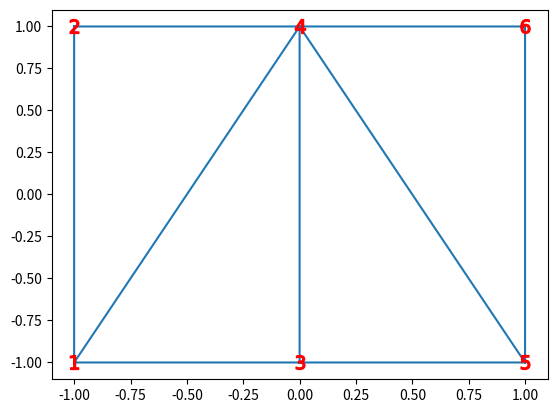

Write the Python code that produced this figure. (Note: this script raises an exception after producing the figure.)
import numpy as np
import scipy
import matplotlib.pyplot as plt

if __name__ == '__main__':
    filename = "Discretizations/SDL_Floor.mat"

    # main Parameters for mesh generation
    length = 2
    width = 2
    n_rows = 3
    n_cols = 2

    # create node coordinates
    nodes = np.zeros((n_rows * n_cols, n_cols))
    dist_l = length / (n_rows - 1)
    dist_w = width / (n_cols - 1)
    k = 0
    for i in range(n_rows):
        for j in range(n_cols):
            nodes[k, :] = np.array([dist_l * i, dist_w * j])
            k = k + 1
    # Center the origin
    nodes[:, 0] = nodes[:, 0] - length / 2
    nodes[:, 1] = nodes[:, 1] - width / 2

    # create triangular mesh
    # Remove duplicate points
    nodes = np.unique(nodes, axis=0)

    # Perform Delaunay triangulation on the normalized points
    tri = scipy.spatial.Delaunay(nodes)
    elements = tri.simplices
    elements = np.sort(elements, axis=1)
    idx = np.argsort(np.sum(elements, axis=1), axis=0)
    elements_sort = elements
    for i in range(3):
        elements_sort[:, i] = np.take_along_axis(elements[:, i], idx, axis=0)
    elements = elements_sort
    print(elements)
    # Optional: Visualize the mesh
    plt.triplot(nodes[:, 0], nodes[:, 1], elements)
    for i in range(nodes.shape[0]):
        plt.plot(nodes[i, 0], nodes[i, 1], 'o', marker="$"+str(i+1)+"$", markersize=10, color="red")
    plt.show()

    # store as .mat file in discretizations directory
    scipy.io.savemat(filename, {'N': nodes, 'E': elements})
